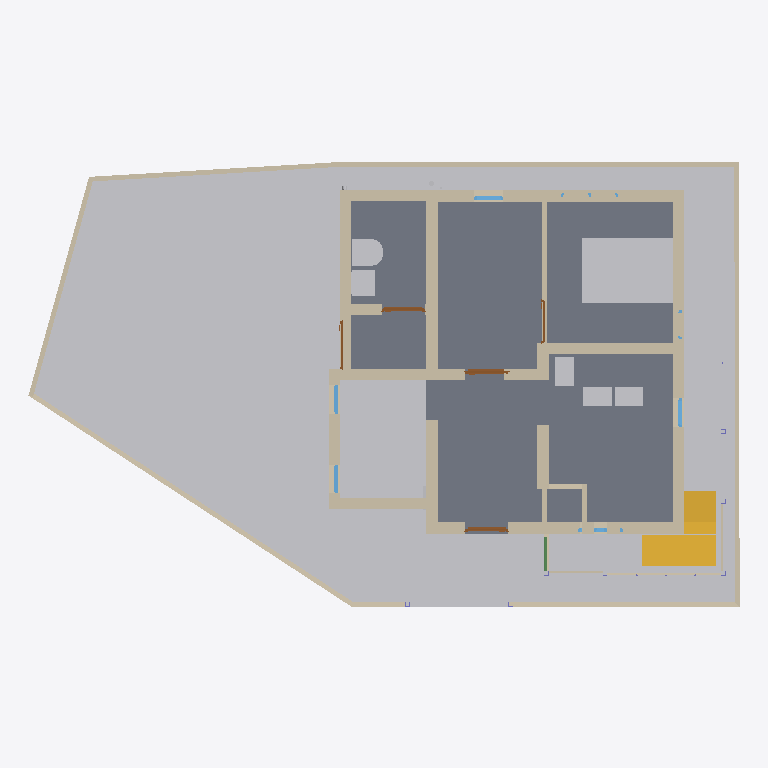
Plan cut of the same IFC building model at storey 'FF' (level 0.00 m, cut at 1.40 m), seen from above with north up, elements coloured by IFC class: 44 walls (beige), 13 other elements (light grey), 6 windows (light blue), 5 doors (brown), 2 slabs (grey), 2 stairs (yellow), 1 beam (green). Cut surfaces are drawn darker.
Extent 14.9 m × 9.3 m × 9.4 m (x, y, z). Storeys (3): GF at 0.00 m; FF at 0.00 m; 00 at 0.00 m. Elements (266): 101 IfcWall, 55 IfcBeam, 20 IfcWindow, 17 IfcSlab, 13 IfcPipeSegment, 11 IfcColumn, 11 IfcDoor, 11 IfcFurniture, 9 IfcCovering, 6 IfcMember, 4 IfcSanitaryTerminal, 3 IfcPipeFitting.

HEADER;
FILE_DESCRIPTION(('ViewDefinition[DesignTransferView]'),'2;1');
FILE_NAME('Balan.ifc','2026-06-23T19:38:10+05:30',(''),(''),'IfcOpenShell 0.8.5','Bonsai 0.8.5','Nobody');
FILE_SCHEMA(('IFC4X3'));
ENDSEC;
DATA;
#1=IFCPROJECT('0fKeD_Ru58bOtK7U1uNlS3',$,'My Project',$,$,$,$,(#14,#26),#9);
#31=IFCSITE('01QslrvB9BRPsk6n6XR8aP',$,'My Site',$,$,#54,$,$,$,(9,9,59,0),(77,57,33,0),$,$,$);
#37=IFCBUILDING('1S6yHdu4b22vEqr_tDP6od',$,'My Building',$,$,#60,$,$,$,$,$,$);
#43=IFCBUILDINGSTOREY('046zvutq9CS8v$62$ctl50',$,'GF',$,$,#51451,$,$,$,$);
#4555=IFCBUILDINGSTOREY('3vMk7vERDCuQmsrnUb_7x1',$,'FF',$,$,#51201,$,$,$,$);
#5950=IFCBUILDINGSTOREY('0SAVTQ2zbEQvknbmS8cMhH',$,'00',$,$,#5965,$,$,$,$);
#82131=IFCGEOGRAPHICELEMENT('2f6bijKsn4n9I0WOxtNahG',$,'Site terrain',$,$,#82207,#82132,$,.TERRAIN.);
#2513=IFCSLAB('3jLJIMt6vBfQ5fDJqUQ_KC',$,'Slab',$,$,#51491,#2528,$,$);
#16071=IFCFURNITURE('0GgS4SiIrFrAVd_bsLE6xv',$,'Furniture',$,$,#55379,#16080,$,$);
#3876=IFCSTAIR('2QSxF2SA575xKkymIlX_wM',$,'Stair',$,$,#75292,#3885,$,$);
#808=IFCWALL('2oXf9VP2DAAhf7bVJiolfb',$,'Wall',$,$,#51541,#819,$,$);
#14602=IFCWALL('2dNNoHpz58_vXC9nOUrGOl',$,'Wall',$,$,#14839,#14608,$,$);
#14577=IFCWALL('09J4fKC0n35RvRODIBhAkN',$,'Wall',$,$,#61977,#14583,$,$);
#14527=IFCWALL('1nZmwhcBr4Tf1sS_4RvmGI',$,'Wall',$,$,#14748,#14533,$,$);
#1044=IFCWALL('1LzqDRT25AFf9JUevbNIHB',$,'Wall',$,$,#51591,#1055,$,$);
#61241=IFCWALL('0imDKh5$5BohemgzfgYjLF',$,'Wall',$,$,#61307,#61256,$,$);
#3184=IFCWALL('3aRoNtP_r57AlqaTFNXEzi',$,'Wall',$,$,#57358,#3195,$,$);
#58074=IFCWALL('3pJ7LMOlT0BxVKcG5WatoJ',$,'Wall',$,$,#58075,#58086,$,$);
#3932=IFCSTAIR('2fc_PSvD53WgEGyJAS2KSK',$,'Stair',$,$,#82590,#4043,$,$);
#32614=IFCWALL('2icSm3h_TCmBIX_x$UVI7H',$,'Wall',$,$,#51666,#32625,$,$);
#46260=IFCWALL('3CinFK5X1EMfDDC6THVFIz',$,'Wall',$,$,#64902,#46281,$,$);
#14627=IFCWALL('0dVjNGKPfCOB3RRGtd8TK$',$,'Wall',$,$,#14871,#14633,$,$);
#16105=IFCWALL('2o$oxeLDj7qQ63bdcwjvwF',$,'Wall',$,$,#62048,#16116,$,$);
#14501=IFCWALL('0mh4TyGqX8DB_vbBnCMhVz',$,'Wall',$,$,#14903,#14508,$,$);
#46519=IFCWALL('1jKyaR$7TDBBFdHD$7guJ5',$,'Wall',$,$,#74601,#46541,$,$);
#33314=IFCWALL('1aLuOjMLX2JQIQitayQ3oh',$,'Wall',$,$,#51566,#33345,$,$);
#70224=IFCWALL('2dANbfn2DDKfKVrqGioBl7',$,'Wall',$,$,#70291,#70240,$,$);
#49859=IFCWALL('0bR7V8VYjDRgUUTwfHaAFS',$,'Wall',$,$,#55444,#49872,$,$);
#26445=IFCSANITARYTERMINAL('0hQkz5tlfA3PzEuZRvoCx4',$,'SanitaryTerminal',$,$,#64564,#26454,$,$);
#59473=IFCWALL('3EGKiS9a15BxZ4LhZnNp5k',$,'Wall',$,$,#64544,#59489,$,$);
#58048=IFCWALL('15x3YD3qXEZR8CCb60Iv5d',$,'Wall',$,$,#58049,#58060,$,$);
#26865=IFCSANITARYTERMINAL('1uH2V$d7X5xvDdlqiM04G_',$,'SanitaryTerminal',$,$,#64569,#26874,$,$);
#57859=IFCWALL('0iDlT4zgj37R1vnWIuwdim',$,'Wall',$,$,#58606,#57871,$,$);
#15830=IFCFURNITURE('1U9ZQdg_jALfi4sIUwZq9m',$,'Furniture',$,$,#70871,#15843,$,$);
#43392=IFCFURNITURE('2YF3CM5Jn2G8ltdAnSeWov',$,'Furniture',$,$,#67484,#43405,$,$);
#43413=IFCFURNITURE('1kmjhMhLn5Vf0jU8R1oXiZ',$,'Furniture',$,$,#67489,#43426,$,$);
#70802=IFCFURNITURE('0zL_ozhu9AQe8LSjx93HPO',$,'Furniture',$,$,#70886,#70815,$,$);
#3293=IFCFURNITURE('0Id4KxpdHEMOW4JoAZQ5oZ',$,'Furniture',$,$,#67479,#3306,$,$);
#15804=IFCFURNITURE('1XJhlt$w59Ffrl80EHApZG',$,'Furniture',$,$,#70866,#15817,$,$);
#54093=IFCFURNITURE('3_6autyNH38eO_Q_g2CT57',$,'Furniture',$,$,#67494,#54106,$,$);
#58125=IFCWALL('1hLmNXYf18Le$D$rEHIGU7',$,'Wall',$,$,#58526,#58138,$,$);
#58224=IFCWALL('2pUpItI0v0UwCI_xhkG4PE',$,'Wall',$,$,#58225,#58236,$,$);
#58022=IFCWALL('1oZgsbV4v5VRm5CnKJNNnt',$,'Wall',$,$,#58023,#58034,$,$);
#57936=IFCWALL('0fN00OjHvEKAJOtq0FOgfX',$,'Wall',$,$,#57937,#57957,$,$);
#1117=IFCWALL('3HKogU2qbCUBXXLK5y8lep',$,'Wall',$,$,#70333,#1128,$,$);
#982=IFCWALL('2qYtDnAMzAM9DeE0xW75ue',$,'Wall',$,$,#51661,#993,$,$);
#58100=IFCWALL('02OFf_CGTCmgMcGsN2X2SO',$,'Wall',$,$,#58101,#58111,$,$);
#72265=IFCWALL('1JTuMbEyj38uGeMhjswfuQ',$,'Wall',$,$,#72382,#72301,$,$);
#3314=IFCWALL('0tQB1YFhH098c6QUzAVD8_',$,'Wall',$,$,#51656,#3325,$,$);
#1394=IFCWALL('3dxcqs7SX63x$Vniou2lQM',$,'Wall',$,$,#51581,#1405,$,$);
#49511=IFCWALL('2rZrWlKn5EihhSJP9MP3Al',$,'Wall',$,$,#55414,#49522,$,$);
#60796=IFCFURNITURE('3ZbGEW9w5BGPPeLt6urCQA',$,'Furniture',$,$,#67499,#60809,$,$);
#59686=IFCWALL('0iRfSYp512$hgcYmT890H6',$,'Wall',$,$,#59751,#59701,$,$);
#14552=IFCWALL('3O_7A5CVf9OBV_rxyyaJ$A',$,'Wall',$,$,#62027,#14558,$,$);
#62511=IFCWALL('1dm$C3qwLAePBq4de15CuH',$,'Wall',$,$,#74416,#62523,$,$);
#59773=IFCWALL('3a7oQMLo1F39klE0BjIdLt',$,'Wall',$,$,#59838,#59788,$,$);
#72388=IFCWALL('2Pl4Ov5XTAXBVE3lkQj45o',$,'Wall',$,$,#72676,#72434,$,$);
#64984=IFCDOOR('0RFRdL3xP4GxkazhwWtH1g',$,'Door',$,$,#65090,#65001,$,1.99981999397278,0.899999976158142,$,$,$);
#46716=IFCWALL('0i_kQfLWXFHQpysruG1H42',$,'Wall',$,$,#51621,#46728,$,$);
#69881=IFCWALL('0OjM6Eraz2BQg2Iko9pKSi',$,'Wall',$,$,#70354,#69892,$,$);
#3724=IFCDOOR('3X5RToxlX41hzxRAW7S59Y',$,'Door',$,$,#64401,#3733,$,1.99981999397278,0.899999976158142,$,$,$);
#35754=IFCDOOR('3GU1_y8d5Ex8LR4Uchm9v_',$,'Door',$,$,#70861,#44036,$,2.09999990463257,1.0,$,$,$);
#69830=IFCWALL('2Hs0QOYoj3B9OoWgfba8dt',$,'Wall',$,$,#69880,#69841,$,$);
#70424=IFCWALL('0FrtQu20rEB9L6LQ5Nk_D1',$,'Wall',$,$,#70627,#70436,$,$);
#58607=IFCWALL('0aANsqFKP3M9XNqJ43BcjH',$,'Wall',$,$,#58739,#58623,$,$);
#58846=IFCWINDOW('0QLLr2mCDESOlSCyVWOps9',$,'Window',$,$,#58927,#58866,$,0.899999976158142,0.600000023841858,$,.SINGLE_PANEL.,$);
#47911=IFCWINDOW('3HfOvMQ815hOCnXWOYMu0u',$,'Window',$,$,#58789,#47927,$,0.899999976158142,0.600000023841858,$,.SINGLE_PANEL.,$);
#66253=IFCWINDOW('2bmMElL852vhote0KJePoO',$,'Window',$,$,#71146,#66275,$,$,$,$,$,$);
#52216=IFCWINDOW('3xWIv7OD186vIAonfXeYzM',$,'Window',$,$,#71141,#66194,$,$,$,$,$,$);
#3548=IFCDOOR('045bj1UN99LfTdH6S2o9QK',$,'Door',$,$,#48573,#3557,$,2.09999990463257,1.0,$,$,$);
#62385=IFCWALL('2WFz5Gqj525fHcozzqloEa',$,'Wall',$,$,#75590,#62396,$,$);
#81308=IFCBEAM('0CgXiblETBQh_eQKtaP0Lr',$,'Beam',$,$,#81667,#81319,$,$);
#15682=IFCDOOR('2KMGfn2P560uxlPo2O1XD5',$,'Door',$,$,#64416,#15695,$,1.99981999397278,0.899999976158142,$,$,$);
#70069=IFCWALL('2u8OY4n2XBJ9xFOLeW_Wi9',$,'Wall',$,$,#70397,#70080,$,$);
#36999=IFCSLAB('30ydce7GvBGRIMJeHahT8Z',$,'Slab',$,$,#51511,#37020,$,$);
#1165=IFCWALL('0C877Dosn0S9FAGtSGXVcZ',$,'Wall',$,$,#51586,#1176,$,$);
#72095=IFCWINDOW('3QaJit3rz7jQ23bQ03spYe',$,'Window',$,$,#72203,#72115,$,0.899999976158142,0.600000023841858,$,.SINGLE_PANEL.,$);
#46304=IFCFLOWINSTRUMENT('1xKdInZc94zgP5pG683CKe',$,'Cube',$,$,#46792,#46305,$,.AMMETER.);
#72204=IFCWINDOW('3x44WaHDX6Afy8NRqAAbHy',$,'Window',$,$,#72243,#72224,$,0.899999976158142,0.600000023841858,$,.SINGLE_PANEL.,$);
ENDSEC;
